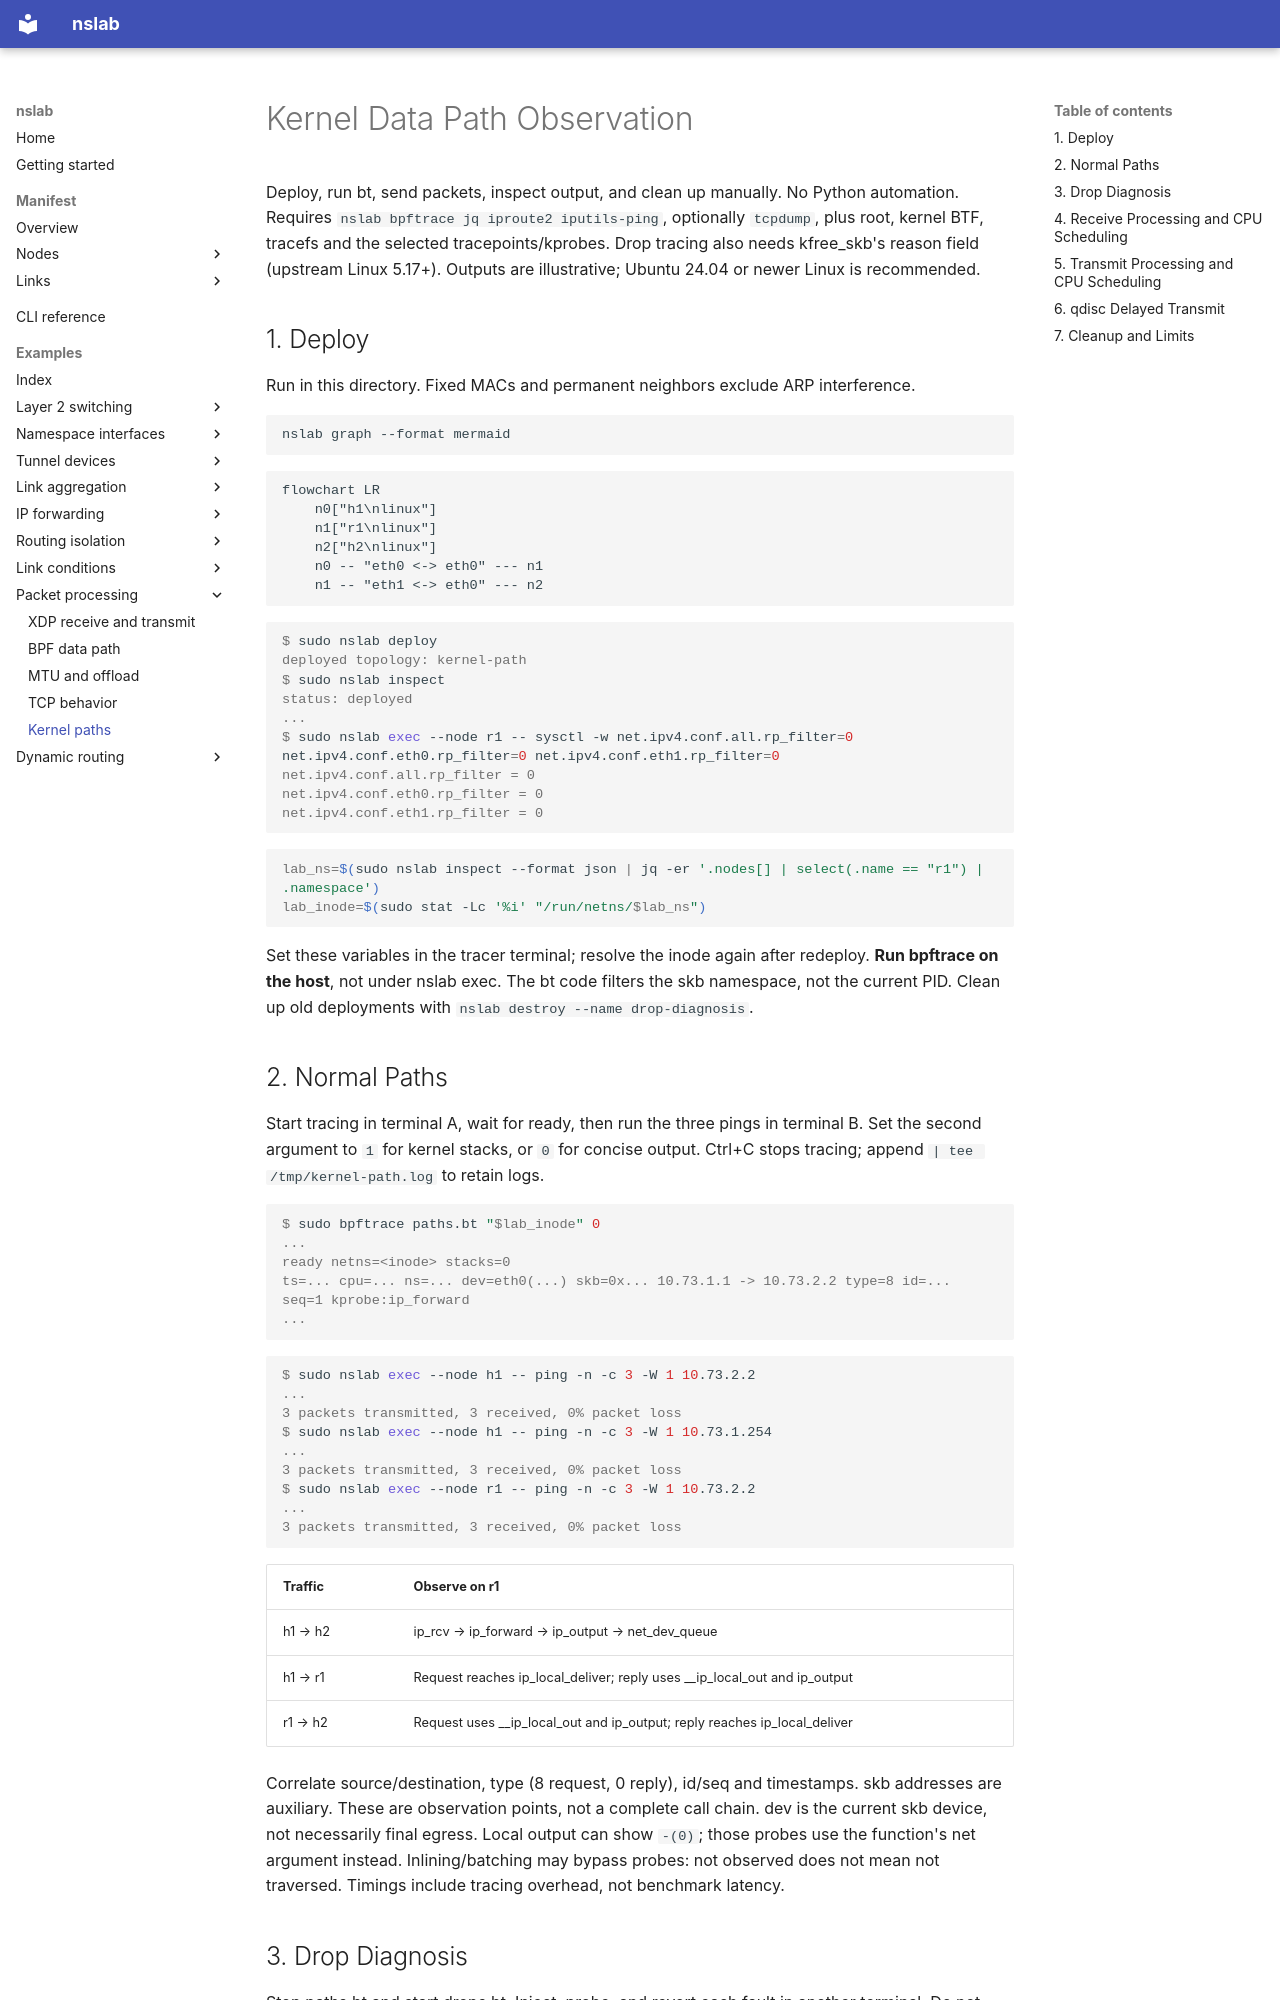

repository: calcky/nslab · page: examples/kernel-path/index.html · generator: mkdocs

# Kernel Data Path Observation

Deploy, run bt, send packets, inspect output, and clean up manually. No Python automation. Requires `nslab bpftrace jq iproute2 iputils-ping`, optionally `tcpdump`, plus root, kernel BTF, tracefs and the selected tracepoints/kprobes. Drop tracing also needs kfree_skb's reason field (upstream Linux 5.17+). Outputs are illustrative; Ubuntu 24.04 or newer Linux is recommended.

## 1. Deploy

Run in this directory. Fixed MACs and permanent neighbors exclude ARP interference.

```bash
nslab graph --format mermaid
```

```mermaid
flowchart LR
    n0["h1\nlinux"]
    n1["r1\nlinux"]
    n2["h2\nlinux"]
    n0 -- "eth0 <-> eth0" --- n1
    n1 -- "eth1 <-> eth0" --- n2
```

```console
$ sudo nslab deploy
deployed topology: kernel-path
$ sudo nslab inspect
status: deployed
...
$ sudo nslab exec --node r1 -- sysctl -w net.ipv4.conf.all.rp_filter=0 net.ipv4.conf.eth0.rp_filter=0 net.ipv4.conf.eth1.rp_filter=0
net.ipv4.conf.all.rp_filter = 0
net.ipv4.conf.eth0.rp_filter = 0
net.ipv4.conf.eth1.rp_filter = 0
```

```bash
lab_ns=$(sudo nslab inspect --format json | jq -er '.nodes[] | select(.name == "r1") | .namespace')
lab_inode=$(sudo stat -Lc '%i' "/run/netns/$lab_ns")
```

Set these variables in the tracer terminal; resolve the inode again after redeploy. **Run bpftrace on the host**, not under nslab exec. The bt code filters the skb namespace, not the current PID. Clean up old deployments with `nslab destroy --name drop-diagnosis`.

## 2. Normal Paths

Start tracing in terminal A, wait for ready, then run the three pings in terminal B. Set the second argument to `1` for kernel stacks, or `0` for concise output. Ctrl+C stops tracing; append `| tee /tmp/kernel-path.log` to retain logs.

```console
$ sudo bpftrace paths.bt "$lab_inode" 0
...
ready netns=<inode> stacks=0
ts=... cpu=... ns=... dev=eth0(...) skb=0x... 10.73.1.1 -> 10.73.2.2 type=8 id=... seq=1 kprobe:ip_forward
...
```

```console
$ sudo nslab exec --node h1 -- ping -n -c 3 -W 1 10.73.2.2
...
3 packets transmitted, 3 received, 0% packet loss
$ sudo nslab exec --node h1 -- ping -n -c 3 -W 1 10.73.1.254
...
3 packets transmitted, 3 received, 0% packet loss
$ sudo nslab exec --node r1 -- ping -n -c 3 -W 1 10.73.2.2
...
3 packets transmitted, 3 received, 0% packet loss
```

| Traffic | Observe on r1 |
| --- | --- |
| h1 → h2 | ip_rcv → ip_forward → ip_output → net_dev_queue |
| h1 → r1 | Request reaches ip_local_deliver; reply uses __ip_local_out and ip_output |
| r1 → h2 | Request uses __ip_local_out and ip_output; reply reaches ip_local_deliver |

Correlate source/destination, type (8 request, 0 reply), id/seq and timestamps. skb addresses are auxiliary. These are observation points, not a complete call chain. dev is the current skb device, not necessarily final egress. Local output can show `-(0)`; those probes use the function's net argument instead. Inlining/batching may bypass probes: not observed does not mean not traversed. Timings include tracing overhead, not benchmark latency.
